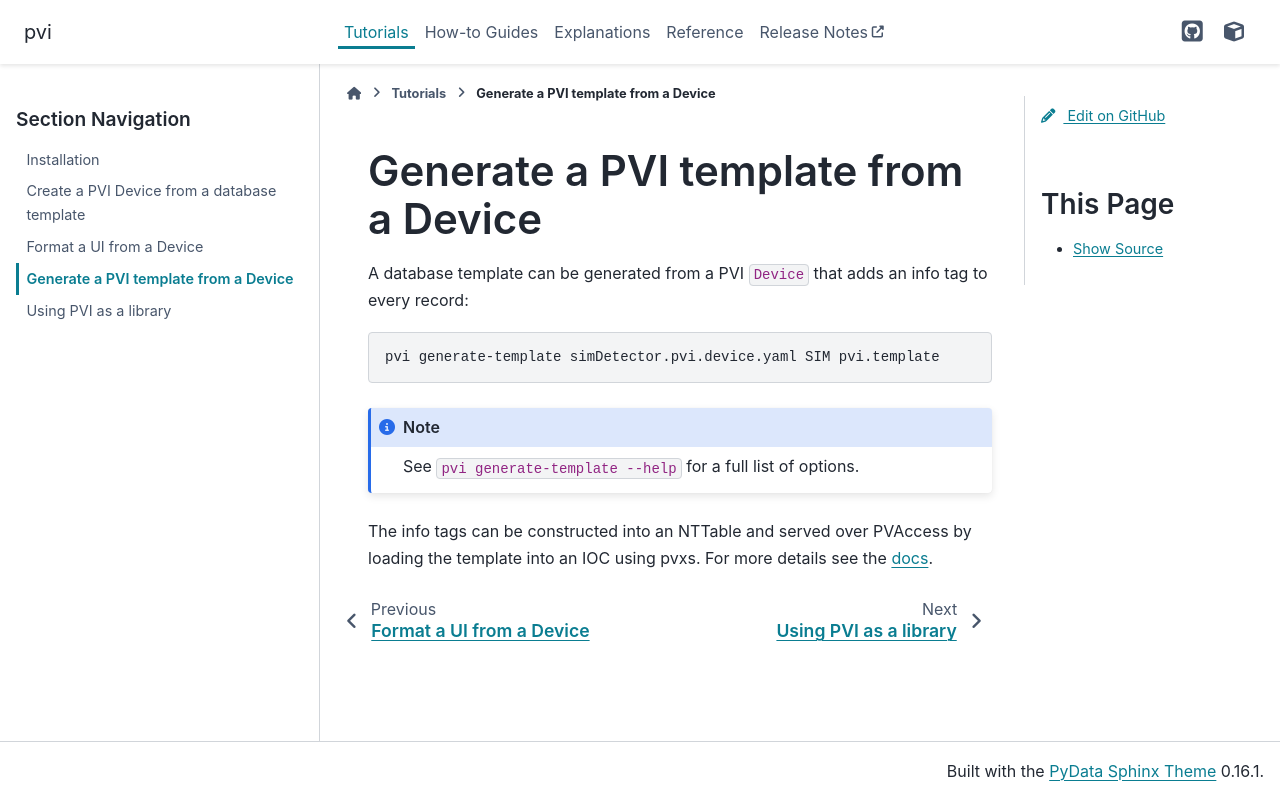

repository: epics-containers/pvi · page: 0.14.0/tutorials/generate-pvi-template.html · generator: sphinx

# Generate a PVI template from a Device

A database template can be generated from a PVI `Device` that adds an info tag to every
record:

```bash
pvi generate-template simDetector.pvi.device.yaml SIM pvi.template
```

:::{note}
See `pvi generate-template --help` for a full list of options.
:::

The info tags can be constructed into an NTTable and served over PVAccess by
loading the template into an IOC using pvxs. For more details see the
[docs](../explanations/pvi-pv).
